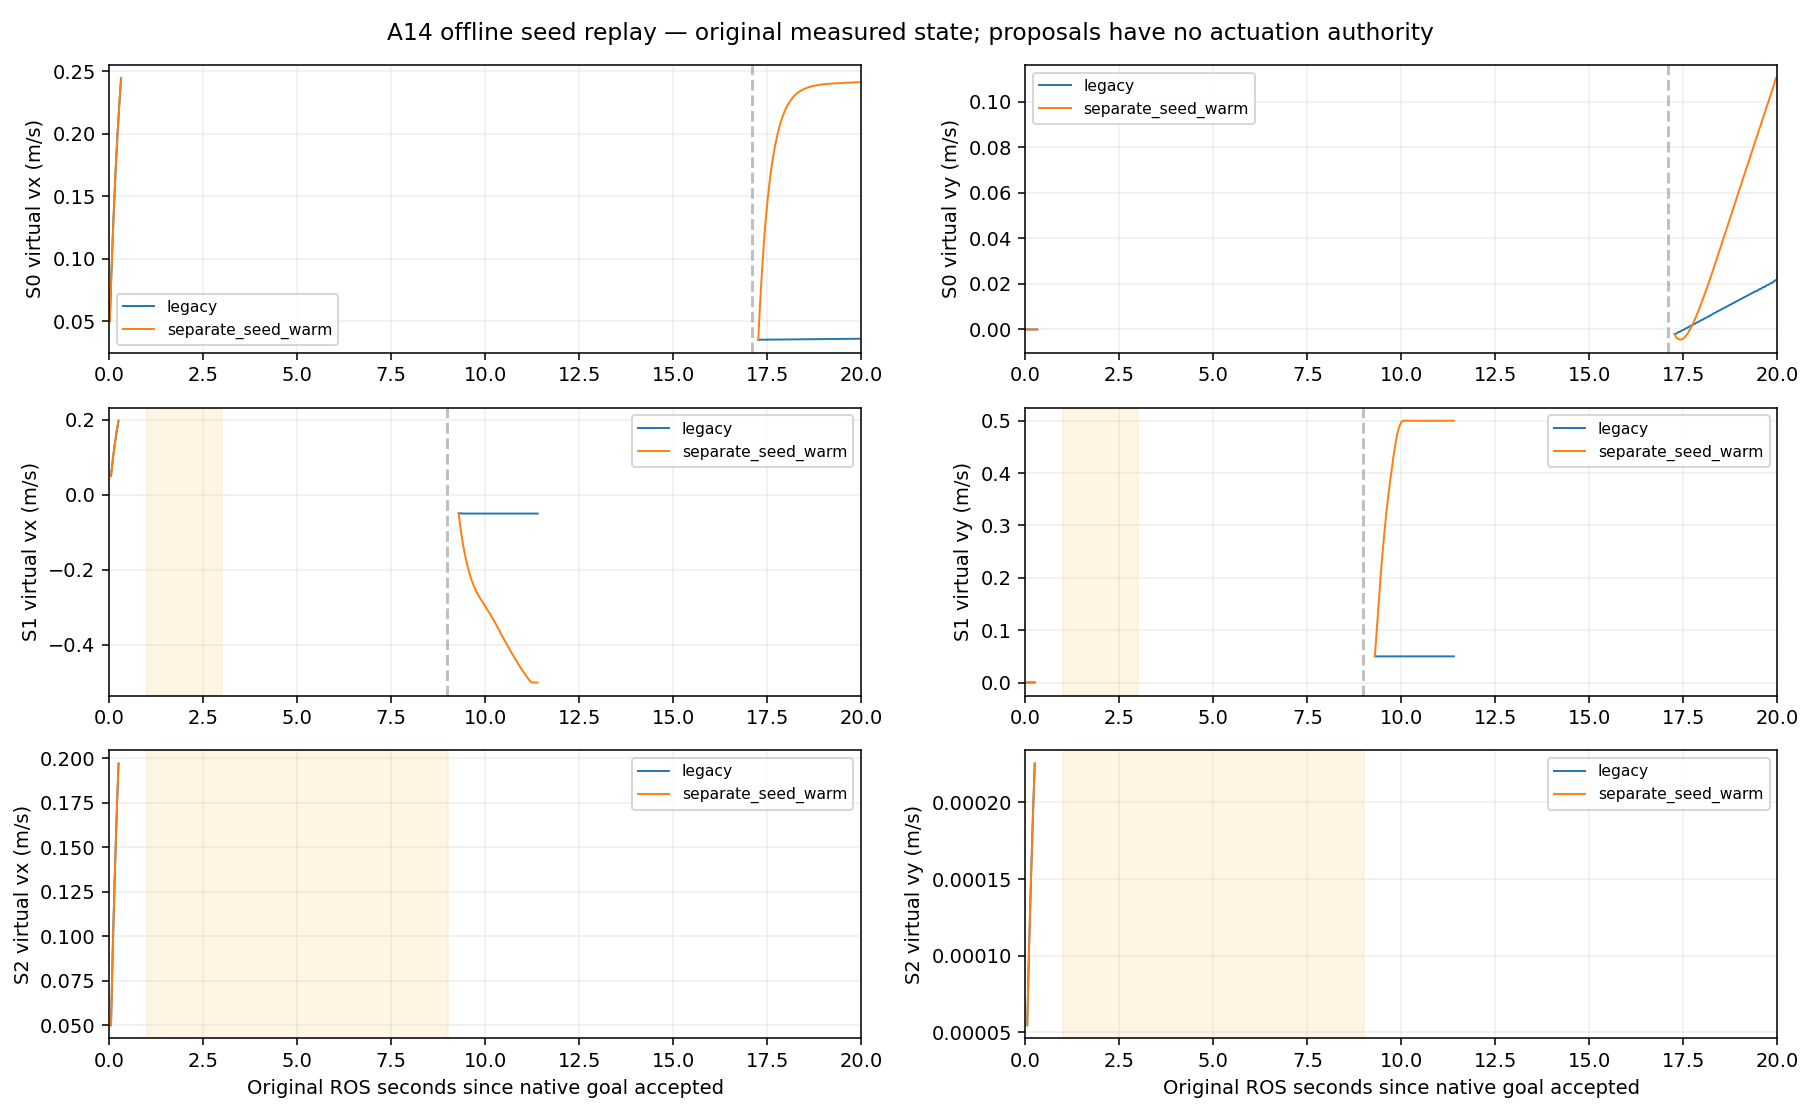

The table this chart was drawn from, first rows:
scene, policy, original_cycle, source_epoch_ns, valid, reason, status, iterations, seed_vx, seed_vy, seed_stamp_ns, reset_seed, reset_warm, used_warm, vx, vy, dynamic_cost
S0, legacy, 77, 998000000, 1, solved_soft_dynamic, solved, 150, 0, 0, 998000000, 1, 1, 0, 0.04988, -7.1123302634836522e-20, 0
S0, legacy, 78, 1048000000, 1, solved_soft_dynamic, solved, 80, 0.04988, -7.1123302634836522e-20, 998000000, 0, 0, 1, 0.09484, -1.2975080410658724e-19, 0
S0, legacy, 79, 1098000000, 1, solved_soft_dynamic, solved, 90, 0.09484, -1.2975080410658724e-19, 1048000000, 0, 0, 1, 0.1339, -1.7811749260246311e-19, 0
S0, legacy, 80, 1148000000, 1, solved_soft_dynamic, solved, 90, 0.1339, -1.7811749260246311e-19, 1098000000, 0, 0, 1, 0.1677, -2.1801487873650258e-19, 0
S0, legacy, 81, 1198000000, 1, solved_soft_dynamic, solved, 90, 0.1677, -2.1801487873650258e-19, 1148000000, 0, 0, 1, 0.1972, -2.5092224291939865e-19, 0
S0, legacy, 82, 1248000000, 1, solved_soft_dynamic, solved, 90, 0.1972, -2.5092224291939865e-19, 1198000000, 0, 0, 1, 0.2227, -2.7806097812003983e-19, 0
S0, legacy, 83, 1298000000, 1, solved_soft_dynamic, solved, 80, 0.2227, -2.7806097812003983e-19, 1248000000, 0, 0, 1, 0.2448, -3.0043948410055163e-19, 0
S0, legacy, 84, 1348000000, 0, invalid_or_failed_input: fixed-yaw coher…, not_run, 0, 0, 0, 1348000000, 1, 1, 0, 0, 0, 0
S0, legacy, 85, 1398000000, 0, invalid_or_failed_input: fixed-yaw coher…, not_run, 0, 0, 0, 1398000000, 1, 1, 0, 0, 0, 0
S0, legacy, 86, 1448000000, 0, invalid_or_failed_input: fixed-yaw coher…, not_run, 0, 0, 0, 1448000000, 1, 1, 0, 0, 0, 0
S0, legacy, 87, 1498000000, 0, invalid_or_failed_input: fixed-yaw coher…, not_run, 0, 0, 0, 1498000000, 1, 1, 0, 0, 0, 0
S0, legacy, 88, 1548000000, 0, invalid_or_failed_input: fixed-yaw coher…, not_run, 0, 0, 0, 1548000000, 1, 1, 0, 0, 0, 0
S0, legacy, 89, 1598000000, 0, invalid_or_failed_input: fixed-yaw coher…, not_run, 0, 0, 0, 1598000000, 1, 1, 0, 0, 0, 0
S0, legacy, 90, 1648000000, 0, invalid_or_failed_input: fixed-yaw coher…, not_run, 0, 0, 0, 1648000000, 1, 1, 0, 0, 0, 0
S0, legacy, 91, 1698000000, 0, invalid_or_failed_input: fixed-yaw coher…, not_run, 0, 0, 0, 1698000000, 1, 1, 0, 0, 0, 0
S0, legacy, 92, 1748000000, 0, invalid_or_failed_input: fixed-yaw coher…, not_run, 0, 0, 0, 1748000000, 1, 1, 0, 0, 0, 0
S0, legacy, 93, 1798000000, 0, invalid_or_failed_input: fixed-yaw coher…, not_run, 0, 0, 0, 1798000000, 1, 1, 0, 0, 0, 0
S0, legacy, 94, 1848000000, 0, invalid_or_failed_input: fixed-yaw coher…, not_run, 0, 0, 0, 1848000000, 1, 1, 0, 0, 0, 0
S0, legacy, 95, 1898000000, 0, invalid_or_failed_input: fixed-yaw coher…, not_run, 0, 0, 0, 1898000000, 1, 1, 0, 0, 0, 0
S0, legacy, 96, 1948000000, 0, invalid_or_failed_input: fixed-yaw coher…, not_run, 0, 0, 0, 1948000000, 1, 1, 0, 0, 0, 0
S0, legacy, 97, 1998000000, 0, invalid_or_failed_input: fixed-yaw coher…, not_run, 0, 0, 0, 1998000000, 1, 1, 0, 0, 0, 0
S0, legacy, 98, 2048000000, 0, invalid_or_failed_input: fixed-yaw coher…, not_run, 0, 0, 0, 2048000000, 1, 1, 0, 0, 0, 0
S0, legacy, 99, 2098000000, 0, invalid_or_failed_input: fixed-yaw coher…, not_run, 0, 0, 0, 2098000000, 1, 1, 0, 0, 0, 0
S0, legacy, 100, 2148000000, 0, invalid_or_failed_input: fixed-yaw coher…, not_run, 0, 0, 0, 2148000000, 1, 1, 0, 0, 0, 0
S0, legacy, 101, 2198000000, 0, invalid_or_failed_input: fixed-yaw coher…, not_run, 0, 0, 0, 2198000000, 1, 1, 0, 0, 0, 0
S0, legacy, 102, 2248000000, 0, invalid_or_failed_input: fixed-yaw coher…, not_run, 0, 0, 0, 2248000000, 1, 1, 0, 0, 0, 0
S0, legacy, 103, 2298000000, 0, invalid_or_failed_input: fixed-yaw coher…, not_run, 0, 0, 0, 2298000000, 1, 1, 0, 0, 0, 0
S0, legacy, 104, 2348000000, 0, invalid_or_failed_input: fixed-yaw coher…, not_run, 0, 0, 0, 2348000000, 1, 1, 0, 0, 0, 0
S0, legacy, 105, 2398000000, 0, invalid_or_failed_input: fixed-yaw coher…, not_run, 0, 0, 0, 2398000000, 1, 1, 0, 0, 0, 0
S0, legacy, 106, 2448000000, 0, invalid_or_failed_input: fixed-yaw coher…, not_run, 0, 0, 0, 2448000000, 1, 1, 0, 0, 0, 0
S0, legacy, 107, 2498000000, 0, invalid_or_failed_input: fixed-yaw coher…, not_run, 0, 0, 0, 2498000000, 1, 1, 0, 0, 0, 0
S0, legacy, 108, 2548000000, 0, invalid_or_failed_input: fixed-yaw coher…, not_run, 0, 0, 0, 2548000000, 1, 1, 0, 0, 0, 0
S0, legacy, 109, 2598000000, 0, invalid_or_failed_input: fixed-yaw coher…, not_run, 0, 0, 0, 2598000000, 1, 1, 0, 0, 0, 0
S0, legacy, 110, 2648000000, 0, invalid_or_failed_input: fixed-yaw coher…, not_run, 0, 0, 0, 2648000000, 1, 1, 0, 0, 0, 0
S0, legacy, 111, 2698000000, 0, invalid_or_failed_input: fixed-yaw coher…, not_run, 0, 0, 0, 2698000000, 1, 1, 0, 0, 0, 0
S0, legacy, 112, 2748000000, 0, invalid_or_failed_input: fixed-yaw coher…, not_run, 0, 0, 0, 2748000000, 1, 1, 0, 0, 0, 0
S0, legacy, 113, 2798000000, 0, invalid_or_failed_input: fixed-yaw coher…, not_run, 0, 0, 0, 2798000000, 1, 1, 0, 0, 0, 0
S0, legacy, 114, 2848000000, 0, invalid_or_failed_input: fixed-yaw coher…, not_run, 0, 0, 0, 2848000000, 1, 1, 0, 0, 0, 0
S0, legacy, 115, 2898000000, 0, invalid_or_failed_input: fixed-yaw coher…, not_run, 0, 0, 0, 2898000000, 1, 1, 0, 0, 0, 0
S0, legacy, 116, 2948000000, 0, invalid_or_failed_input: fixed-yaw coher…, not_run, 0, 0, 0, 2948000000, 1, 1, 0, 0, 0, 0
S0, legacy, 117, 2998000000, 0, invalid_or_failed_input: fixed-yaw coher…, not_run, 0, 0, 0, 2998000000, 1, 1, 0, 0, 0, 0
S0, legacy, 118, 3048000000, 0, invalid_or_failed_input: fixed-yaw coher…, not_run, 0, 0, 0, 3048000000, 1, 1, 0, 0, 0, 0
S0, legacy, 119, 3098000000, 0, invalid_or_failed_input: fixed-yaw coher…, not_run, 0, 0, 0, 3098000000, 1, 1, 0, 0, 0, 0
S0, legacy, 120, 3148000000, 0, invalid_or_failed_input: fixed-yaw coher…, not_run, 0, 0, 0, 3148000000, 1, 1, 0, 0, 0, 0
S0, legacy, 121, 3198000000, 0, invalid_or_failed_input: fixed-yaw coher…, not_run, 0, 0, 0, 3198000000, 1, 1, 0, 0, 0, 0
S0, legacy, 122, 3248000000, 0, invalid_or_failed_input: fixed-yaw coher…, not_run, 0, 0, 0, 3248000000, 1, 1, 0, 0, 0, 0
S0, legacy, 123, 3298000000, 0, invalid_or_failed_input: fixed-yaw coher…, not_run, 0, 0, 0, 3298000000, 1, 1, 0, 0, 0, 0
S0, legacy, 124, 3348000000, 0, invalid_or_failed_input: fixed-yaw coher…, not_run, 0, 0, 0, 3348000000, 1, 1, 0, 0, 0, 0
S0, legacy, 125, 3398000000, 0, invalid_or_failed_input: fixed-yaw coher…, not_run, 0, 0, 0, 3398000000, 1, 1, 0, 0, 0, 0
S0, legacy, 126, 3448000000, 0, invalid_or_failed_input: fixed-yaw coher…, not_run, 0, 0, 0, 3448000000, 1, 1, 0, 0, 0, 0
S0, legacy, 127, 3498000000, 0, invalid_or_failed_input: fixed-yaw coher…, not_run, 0, 0, 0, 3498000000, 1, 1, 0, 0, 0, 0
S0, legacy, 128, 3548000000, 0, invalid_or_failed_input: fixed-yaw coher…, not_run, 0, 0, 0, 3548000000, 1, 1, 0, 0, 0, 0
S0, legacy, 129, 3598000000, 0, invalid_or_failed_input: fixed-yaw coher…, not_run, 0, 0, 0, 3598000000, 1, 1, 0, 0, 0, 0
S0, legacy, 130, 3648000000, 0, invalid_or_failed_input: fixed-yaw coher…, not_run, 0, 0, 0, 3648000000, 1, 1, 0, 0, 0, 0
S0, legacy, 131, 3698000000, 0, invalid_or_failed_input: fixed-yaw coher…, not_run, 0, 0, 0, 3698000000, 1, 1, 0, 0, 0, 0
S0, legacy, 132, 3748000000, 0, invalid_or_failed_input: fixed-yaw coher…, not_run, 0, 0, 0, 3748000000, 1, 1, 0, 0, 0, 0
S0, legacy, 133, 3798000000, 0, invalid_or_failed_input: fixed-yaw coher…, not_run, 0, 0, 0, 3798000000, 1, 1, 0, 0, 0, 0
S0, legacy, 134, 3848000000, 0, invalid_or_failed_input: fixed-yaw coher…, not_run, 0, 0, 0, 3848000000, 1, 1, 0, 0, 0, 0
S0, legacy, 135, 3898000000, 0, invalid_or_failed_input: fixed-yaw coher…, not_run, 0, 0, 0, 3898000000, 1, 1, 0, 0, 0, 0
S0, legacy, 136, 3948000000, 0, invalid_or_failed_input: fixed-yaw coher…, not_run, 0, 0, 0, 3948000000, 1, 1, 0, 0, 0, 0
... 2,602 more rows
